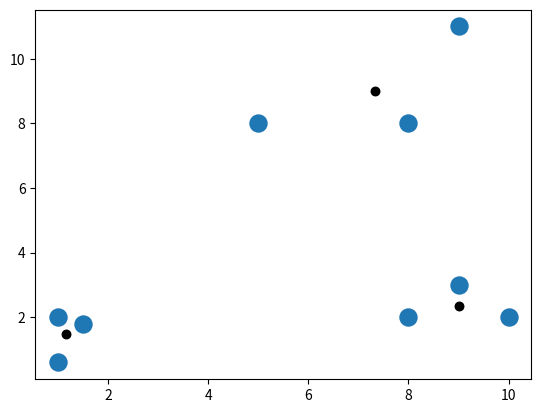

Source code (Python):
import matplotlib.pyplot as plt
import numpy as np

X = np.array([[1, 2],
              [1.5, 1.8],
              [5, 8],
              [8, 8],
              [1, 0.6],
              [9, 11],
              [8, 2],
              [10, 2],
              [9, 3]])
plt.scatter(X[:, 0], X[:, 1], s=150)

colors = 10 * ['g', 'r', 'c', 'b', 'k']


class MS:
    def __init__(self, radius=4):
        self.radius = radius

    def fit(self, data):
        centroids = {}

        for i in range(len(data)):
            centroids[i] = data[i]

        while True:
            new = []
            for i in range(len(centroids)):
                Range = []
                centroid = centroids[i]
                for x in data:
                    if np.linalg.norm(x - centroid) < self.radius:
                        Range.append(x)
                new.append(tuple(np.average(Range, axis=0)))

            unique = sorted(list(set(new)))

            pop = []

            for i in unique:
                for k in unique:
                    if i == k:
                        pass
                    elif np.linalg.norm(np.array(i) - np.array(k)) <= self.radius:
                        pop.append(k)
                        break

            for i in pop:
                if i in unique:
                    unique.remove(i)

            prev = dict(centroids)
            centroids = {}
            for i in range(len(unique)):
                centroids[i] = unique[i]

            stable = True
            for _ in centroids:
                if not np.array_equal(centroids, prev):
                    stable = False
                if not stable:
                    break
            if stable:
                break
        self.centroids = centroids

    def predict(self, data):
        distances = [np.linalg.norm(data - self.centroids[centroid]) for centroid in self.centroids]
        classification = (distances.index(min(distances)))
        return classification


classifier = MS()
classifier.fit(X)

for c in classifier.centroids:
    plt.scatter(classifier.centroids[c][0], classifier.centroids[c][1], color='k', marker='.', s=150)

plt.show()
